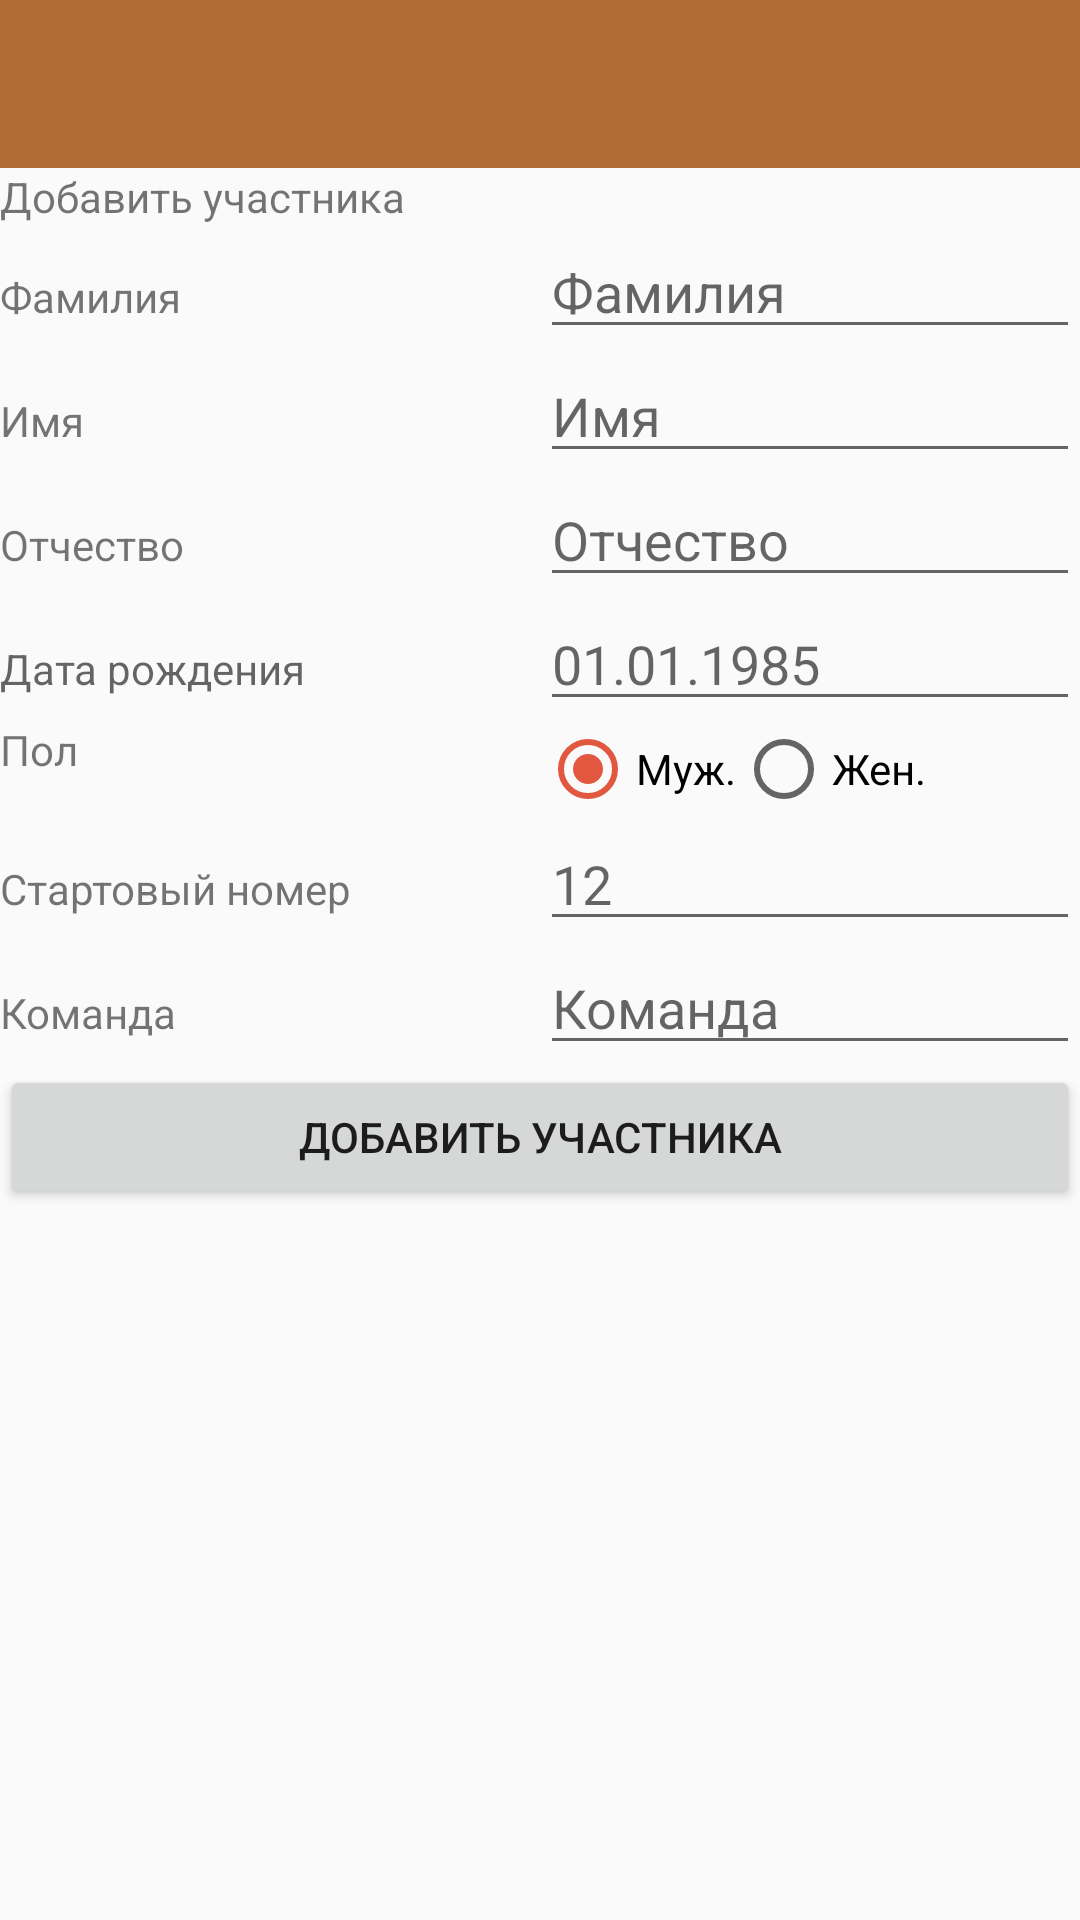

Write the Android layout XML for this screen, with the resource values it uses.
<!-- AndroidManifest.xml: activity theme AppTheme.NoActionBar -->
<!-- res/layout/activity_new_member.xml -->
<?xml version="1.0" encoding="utf-8"?>
<LinearLayout xmlns:android="http://schemas.android.com/apk/res/android"
    android:orientation="vertical" android:layout_width="match_parent"
    android:layout_height="match_parent">

    <android.support.design.widget.AppBarLayout
        android:layout_width="match_parent"
        android:layout_height="wrap_content"
        android:theme="@style/AppTheme.AppBarOverlay">
        <include layout="@layout/toolbar"/>
    </android.support.design.widget.AppBarLayout>

    <TextView
        android:text="Добавить участника"
        android:layout_width="match_parent"
        android:layout_height="wrap_content"
        android:id="@+id/textView2" />

    <LinearLayout
        android:orientation="horizontal"
        android:layout_width="match_parent"
        android:layout_height="wrap_content">

        <TextView
            android:text="Фамилия"
            android:layout_width="match_parent"
            android:layout_height="wrap_content"
            android:layout_weight="1" />

        <EditText
            android:layout_width="match_parent"
            android:layout_height="wrap_content"
            android:inputType="textPersonName"
            android:hint="Фамилия"
            android:ems="10"
            android:id="@+id/editTextAddMemberLastName"
            android:layout_weight="1" />
    </LinearLayout>

    <LinearLayout
        android:orientation="horizontal"
        android:layout_width="match_parent"
        android:layout_height="wrap_content">

        <TextView
            android:text="Имя"
            android:layout_width="match_parent"
            android:layout_height="wrap_content"
            android:layout_weight="1" />

        <EditText
            android:layout_width="match_parent"
            android:layout_height="wrap_content"
            android:inputType="textPersonName"
            android:hint="Имя"
            android:ems="10"
            android:id="@+id/editTextAddMemberFirstName"
            android:layout_weight="1" />
    </LinearLayout>

    <LinearLayout
        android:orientation="horizontal"
        android:layout_width="match_parent"
        android:layout_height="wrap_content">

        <TextView
            android:text="Отчество"
            android:layout_width="match_parent"
            android:layout_height="wrap_content"
            android:layout_weight="1" />

        <EditText
            android:layout_width="match_parent"
            android:layout_height="wrap_content"
            android:inputType="textPersonName"
            android:hint="Отчество"
            android:ems="10"
            android:id="@+id/editTextAddMemberMiddleName"
            android:layout_weight="1" />
    </LinearLayout>

    <LinearLayout
        android:orientation="horizontal"
        android:layout_width="match_parent"
        android:layout_height="wrap_content">

        <TextView
            android:hint="Дата рождения"
            android:layout_width="match_parent"
            android:layout_height="wrap_content"
            android:layout_weight="1" />

        <EditText
            android:layout_width="match_parent"
            android:layout_height="wrap_content"
            android:inputType="date"
            android:hint="01.01.1985"
            android:ems="10"
            android:id="@+id/editTextAddMemberBirthday"
            android:layout_weight="1" />
    </LinearLayout>

    <LinearLayout
        android:orientation="horizontal"
        android:layout_width="match_parent"
        android:layout_height="wrap_content">

        <TextView
            android:text="Пол"
            android:layout_width="match_parent"
            android:layout_height="wrap_content"
            android:layout_weight="1" />

        <RadioGroup
            android:layout_width="match_parent"
            android:layout_height="wrap_content"
            android:layout_weight="1"
            android:id="@+id/radioGroupAddMemberGender"
            android:orientation="horizontal">

            <RadioButton
                android:text="Муж."
                android:layout_width="wrap_content"
                android:layout_height="wrap_content"
                android:id="@+id/radioButtonAddMemberGenderM"
                android:checked="true"
                />

            <RadioButton
                android:text="Жен."
                android:layout_width="wrap_content"
                android:layout_height="wrap_content"
                android:id="@+id/radioButtonAddMemberGenderF"
                 />
        </RadioGroup>

    </LinearLayout>

    <LinearLayout
        android:orientation="horizontal"
        android:layout_width="match_parent"
        android:layout_height="wrap_content">

        <TextView
            android:text="Стартовый номер"
            android:layout_width="match_parent"
            android:layout_height="wrap_content"
            android:layout_weight="1" />

        <EditText
            android:layout_width="match_parent"
            android:layout_height="wrap_content"
            android:inputType="numberSigned"
            android:hint="12"
            android:ems="10"
            android:id="@+id/editTextAddMemberNumber"
            android:layout_weight="1" />
    </LinearLayout>

    <LinearLayout
        android:orientation="horizontal"
        android:layout_width="match_parent"
        android:layout_height="wrap_content">

        <TextView
            android:text="Команда"
            android:layout_width="match_parent"
            android:layout_height="wrap_content"
            android:layout_weight="1" />

        <EditText
            android:layout_width="match_parent"
            android:layout_height="wrap_content"
            android:hint="Команда"
            android:ems="10"
            android:id="@+id/editTextAddMemberTeam"
            android:layout_weight="1" />
    </LinearLayout>

    <Button
        android:text="Добавить участника"
        android:layout_width="match_parent"
        android:layout_height="wrap_content"
        android:id="@+id/buttonAddNewMember"
        android:gravity="center"
        android:layout_gravity="bottom" />

</LinearLayout>
<!-- res/layout/toolbar.xml (included above) -->
<?xml version="1.0" encoding="utf-8"?>
<android.support.v7.widget.Toolbar
    xmlns:android="http://schemas.android.com/apk/res/android"
    xmlns:app="http://schemas.android.com/apk/res-auto"
    android:id="@+id/toolbar"
    android:layout_width="match_parent"
    android:layout_height="?attr/actionBarSize"
    android:background="?attr/colorPrimary"
    app:popupTheme="@style/AppTheme.PopupOverlay">

</android.support.v7.widget.Toolbar>
<!-- resources referenced by this layout -->
<resources>
  <style name="AppTheme.AppBarOverlay" parent="ThemeOverlay.AppCompat.Dark.ActionBar" />
  <style name="AppTheme.PopupOverlay" parent="ThemeOverlay.AppCompat.Light" />
  <style name="AppTheme.NoActionBar">
          <item name="windowActionBar">false</item>
          <item name="windowNoTitle">true</item>
      </style>
</resources>
